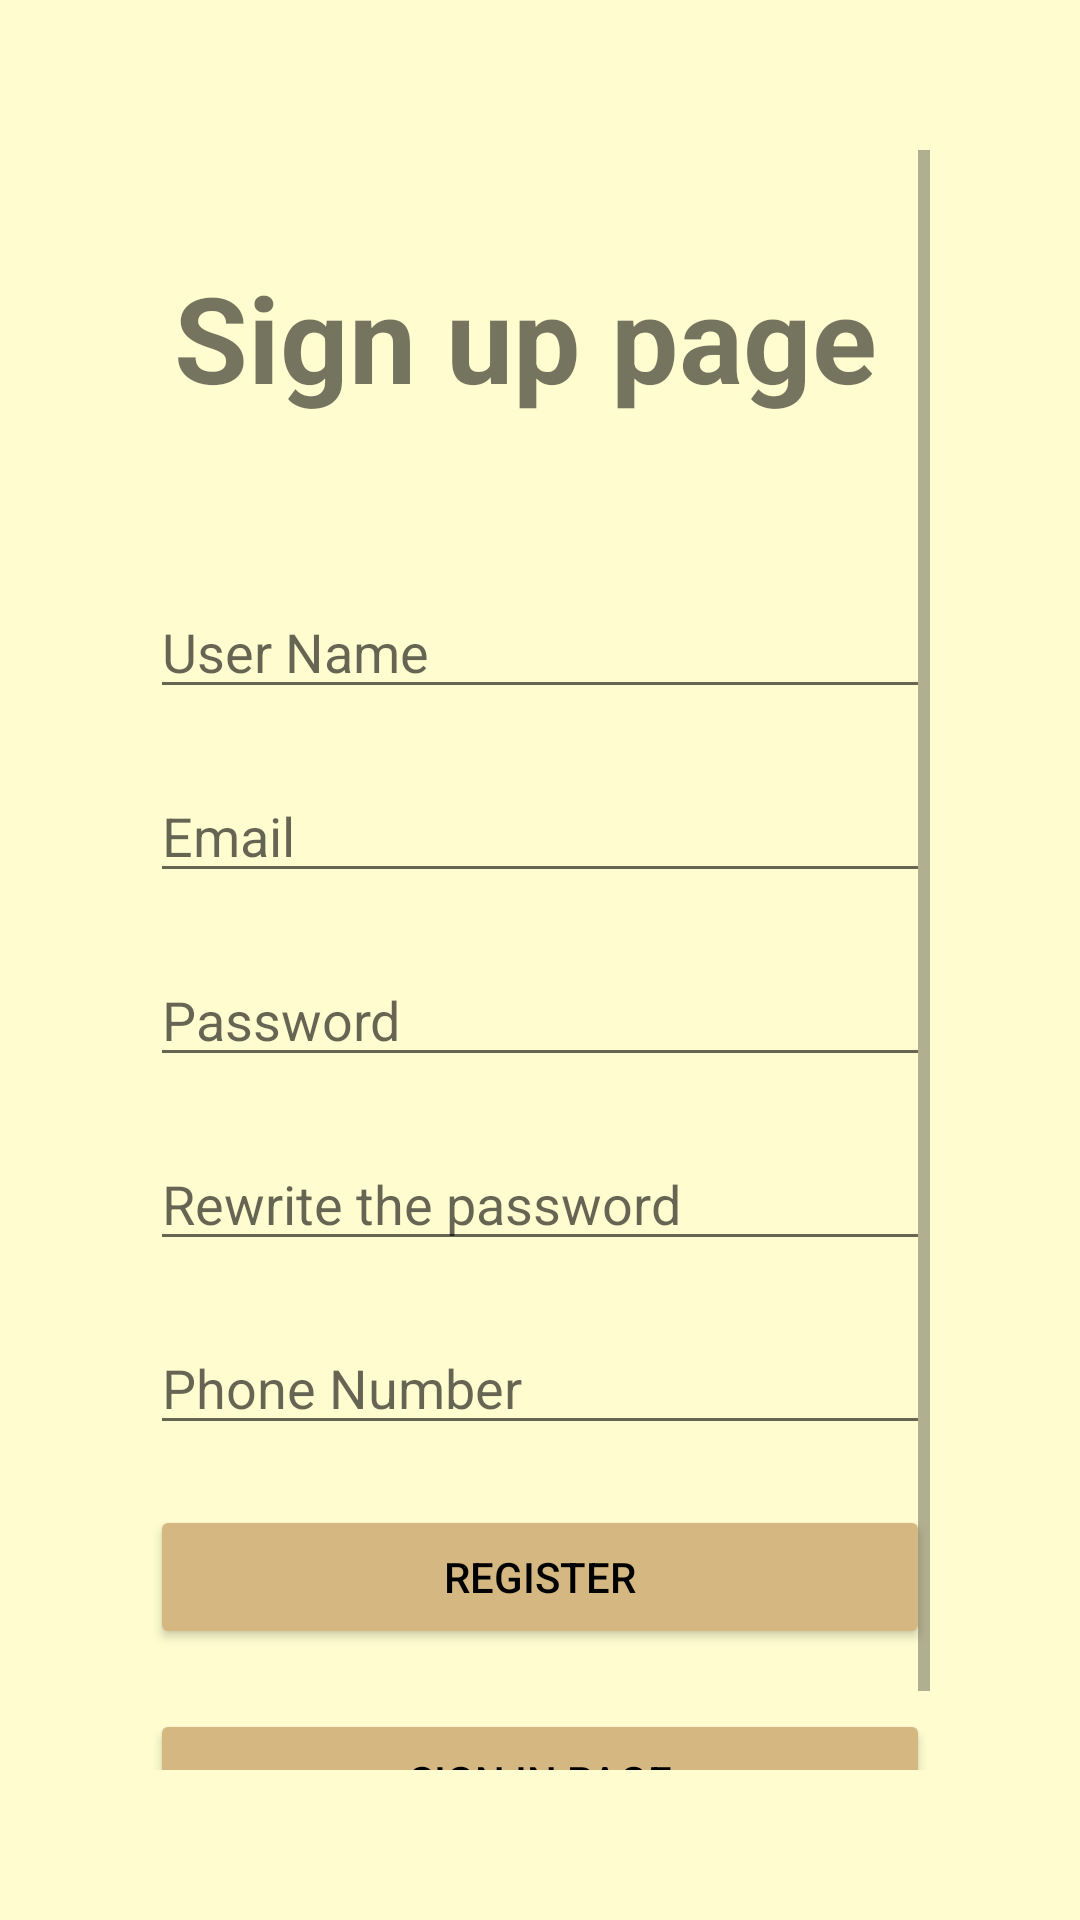

Layout XML and referenced resources for this Android screen:
<!-- AndroidManifest.xml: application theme Theme.MyApplicationSS -->
<!-- res/layout/activity_main.xml -->
<?xml version="1.0" encoding="utf-8"?>
<RelativeLayout xmlns:android="http://schemas.android.com/apk/res/android"
    xmlns:app="http://schemas.android.com/apk/res-auto"
    xmlns:tools="http://schemas.android.com/tools"
    android:layout_width="match_parent"
    android:layout_height="match_parent"
    android:background="#FFFDD0"
    android:padding="50dp"
    tools:context=".MainActivity">

    <ScrollView
        android:layout_width="match_parent"
        android:layout_height="wrap_content">
        <LinearLayout
            android:layout_width="match_parent"
            android:layout_height="wrap_content"
            android:orientation="vertical">
            <TextView
                android:id="@+id/title"
                android:layout_width="match_parent"
                android:layout_height="65dp"
                android:layout_marginTop="30dp"
                android:text="Sign up page "
                android:gravity="center"
                android:textSize="40dp"
                android:textStyle="bold" />

            <EditText
            android:id="@+id/username"
            android:layout_width="match_parent"
            android:layout_height="wrap_content"
            android:hint="User Name"
                android:inputType="textPersonName"
            android:layout_marginTop="50dp"
            android:layout_below="@+id/title" />

            <EditText
                android:id="@+id/email"
                android:layout_width="match_parent"
                android:layout_height="wrap_content"
                android:layout_below="@+id/username"
                android:layout_marginTop="20dp"
                android:autoLink="email"
                android:hint="Email"
                android:inputType="textWebEmailAddress" />

        <EditText
            android:id="@+id/password"
            android:layout_width="match_parent"
            android:layout_height="wrap_content"
            android:hint="Password"
            android:inputType="numberPassword"
            android:layout_marginTop="20dp"
            android:layout_below="@+id/email" />

        <EditText
            android:id="@+id/repassword"
            android:layout_width="match_parent"
            android:layout_height="wrap_content"
            android:hint="Rewrite the password"
            android:inputType="numberPassword"
            android:layout_marginTop="20dp"
            android:layout_below="@+id/password" />

            <EditText
                android:id="@+id/phoneNo"
                android:layout_width="match_parent"
                android:layout_height="wrap_content"
                android:layout_below="@+id/repassword"
                android:layout_marginTop="20dp"
                android:autoLink="phone"
                android:hint="Phone Number"
                android:inputType="phone" />
        <Button
            android:id="@+id/signup"
            android:layout_width="match_parent"
            android:layout_height="wrap_content"
            android:text="Register"
            android:layout_marginTop="20dp"
            android:gravity="center"
            android:backgroundTint="#d4b781"
            android:textColor="@color/black"
            android:layout_below="@+id/phoneNo"/>
        <Button
            android:id="@+id/signin"
            android:layout_width="match_parent"
            android:layout_height="wrap_content"
            android:text="Sign in page"
            android:layout_marginTop="20dp"
            android:gravity="center"
            android:backgroundTint="#d4b781"
            android:textColor="@color/black"
            android:layout_below="@+id/signup"/>
        </LinearLayout>
    </ScrollView>
</RelativeLayout>
<!-- resources referenced by this layout -->
<resources>
  <style name="Theme.MyApplicationSS" parent="Theme.MaterialComponents.DayNight.DarkActionBar">
          
          <item name="colorPrimary">@color/purple_500</item>
          <item name="colorPrimaryVariant">@color/purple_700</item>
          <item name="colorOnPrimary">@color/white</item>
          
          <item name="colorSecondary">@color/teal_200</item>
          <item name="colorSecondaryVariant">@color/teal_700</item>
          <item name="colorOnSecondary">@color/black</item>
          
          <item name="android:statusBarColor">?attr/colorPrimaryVariant</item>
          
      </style>
  <!-- not gathered from this repository: default colours our renderer supplied (Android Studio template values) -->
  <color name="purple_500">#FF6200EE</color>
  <color name="purple_700">#FF3700B3</color>
  <color name="teal_200">#FF03DAC5</color>
  <color name="teal_700">#FF018786</color>
  <color name="black">#FF000000</color>
  <color name="white">#FFFFFFFF</color>
</resources>
